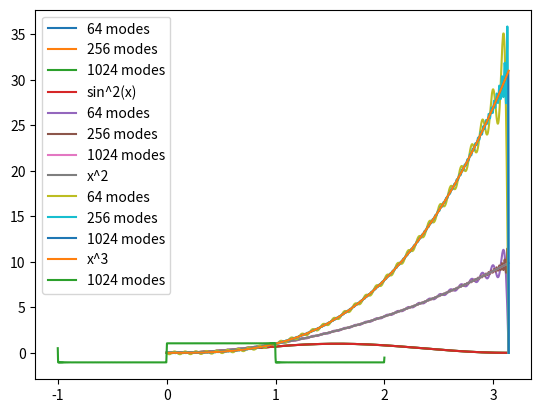

This figure's Python source:
import numpy as np
import matplotlib.pyplot as plt

def calculate_coefficient(f, a, b, n_modes, x):
    """
    Rozwijanie funkcji `f` w sinusy na przedziale `(a, b)` przy użyciu podanych modów.
    - a, b: lewy i prawy kraniec przedziału
    - n_modes: liczba modów do użycia
    
    Zwraca współczynniki rozwinięcia
    """
    modes = np.arange(1, n_modes+1)
    a = np.concatenate(([0], (2 / (b - a)) * np.trapz(f(x) * np.sin(modes[:, None] * x), x, axis=1)))
    return a


def calculate_result(a, x):
    """
    Odtworzenie funkcji ze współczynników rozwinięcia `a` dla wartości `x`.
    - a: współczynniki rozwinięcia
    - x: wartości, dla których odtwarzana jest funkcja
    
    Zwraca odtworzoną funkcję
    """
    return a[0] / 2 + np.sum(a[1:] * np.sin(x[:, None] * np.arange(1, len(a))[None, :]), axis=1)


### ZADANIE 1

# Definiowanie odpowiednich funkcji
def f(x):
  return np.sin(x)**2
def g(x):
  return x**2
def h(x):
  return x**3

# Podany przedział
a = 0
b = np.pi

# Talica argumentów
x = np.linspace(a, b, 1024)

# Podane mody
n_modes = [64, 256, 1024]

# Funkcja do rysowania wykresów z użyciem zdefiniowanych funkcji
def result(f,name):
    for n in n_modes:
        a_coeffs = calculate_coefficient(f, a, b, n, x)
        y = calculate_result(a_coeffs, x)
        plt.plot(x, y, label=f"{n} modes")

    plt.plot(x, f(x), label=name)
    plt.legend()
    plt.show()

result(f, "sin^2(x)")
result(g, "x^2")
result(h, "x^3")


### ZADANIE 3

# Definiowanie funkcji
def f(x):
  y = np.where((a <= x) & (x <= b) | (c <= x) & (x <= d), -1, 0)
  return y

# Przedział (jakiś spełniający wymagania)
a = -1
b = 0
c = 1
d = 2

n_modes = 1024

# Tablica argumentów
x = np.linspace(a, d, 1000)

a_coeffs = calculate_coefficient(f, a, d, n_modes, x)
y = calculate_result(a_coeffs, x)

plt.plot(x, y, label=f"{1024} modes")
plt.legend()
plt.show()





